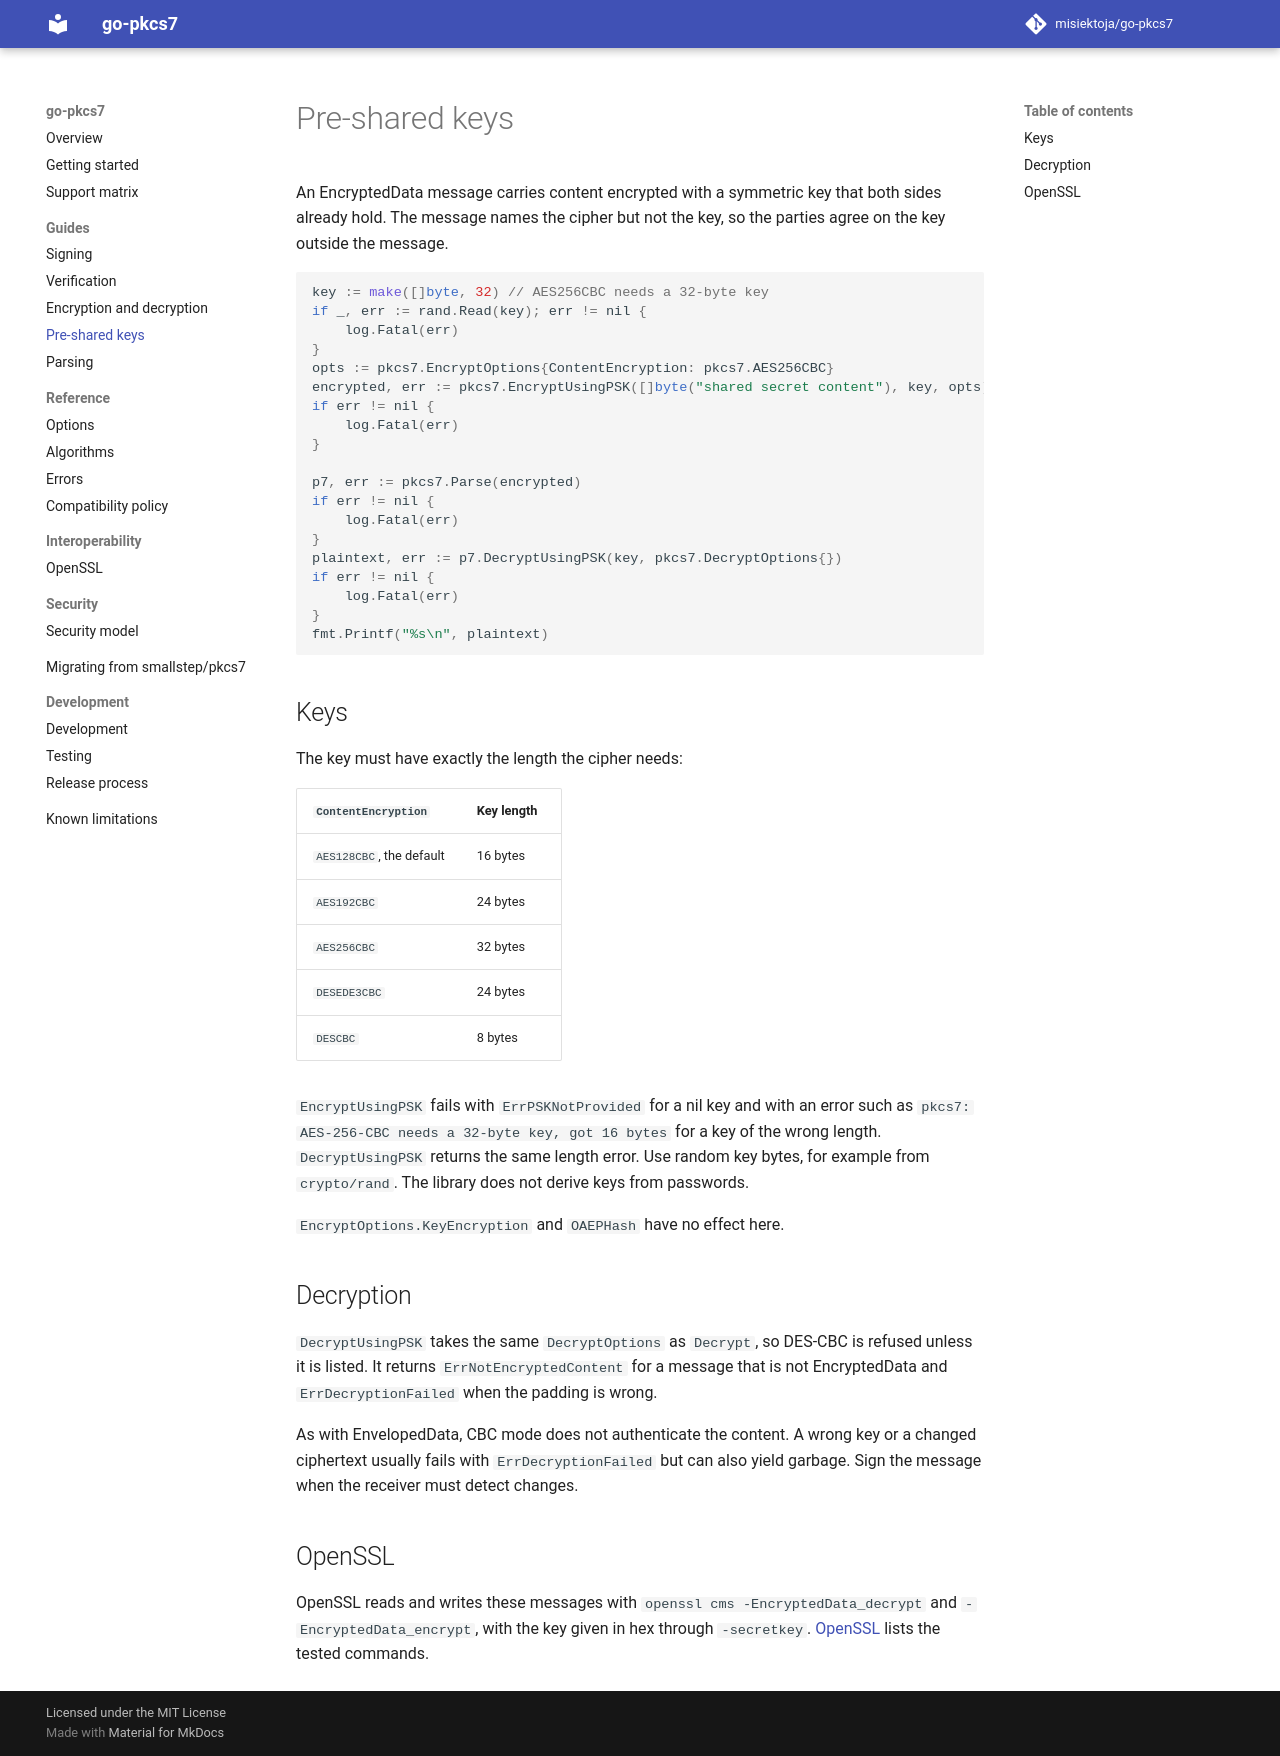

repository: misiektoja/go-pkcs7 · page: guide/pre-shared-keys/index.html · generator: mkdocs

---
description: "Encrypt and decrypt CMS EncryptedData in Go with go-pkcs7 using a pre-shared symmetric key that both sides already hold."
---

# Pre-shared keys

An EncryptedData message carries content encrypted with a symmetric key that both sides already
hold. The message names the cipher but not the key, so the parties agree on the key outside the
message.

```go
--8<-- "example_test.go:psk"
```

## Keys

The key must have exactly the length the cipher needs:

| `ContentEncryption` | Key length |
| --- | --- |
| `AES128CBC`, the default | 16 bytes |
| `AES192CBC` | 24 bytes |
| `AES256CBC` | 32 bytes |
| `DESEDE3CBC` | 24 bytes |
| `DESCBC` | 8 bytes |

`EncryptUsingPSK` fails with `ErrPSKNotProvided` for a nil key and with an error such as
`pkcs7: AES-256-CBC needs a 32-byte key, got 16 bytes` for a key of the wrong length.
`DecryptUsingPSK` returns the same length error. Use random key bytes, for example from
`crypto/rand`. The library does not derive keys from passwords.

`EncryptOptions.KeyEncryption` and `OAEPHash` have no effect here.

## Decryption

`DecryptUsingPSK` takes the same `DecryptOptions` as `Decrypt`, so DES-CBC is refused unless it is
listed. It returns `ErrNotEncryptedContent` for a message that is not EncryptedData and
`ErrDecryptionFailed` when the padding is wrong.

As with EnvelopedData, CBC mode does not authenticate the content. A wrong key or a changed
ciphertext usually fails with `ErrDecryptionFailed` but can also yield garbage. Sign the message
when the receiver must detect changes.

## OpenSSL

OpenSSL reads and writes these messages with `openssl cms -EncryptedData_decrypt` and
`-EncryptedData_encrypt`, with the key given in hex through `-secretkey`.
[OpenSSL](../interoperability/openssl.md) lists the tested commands.
